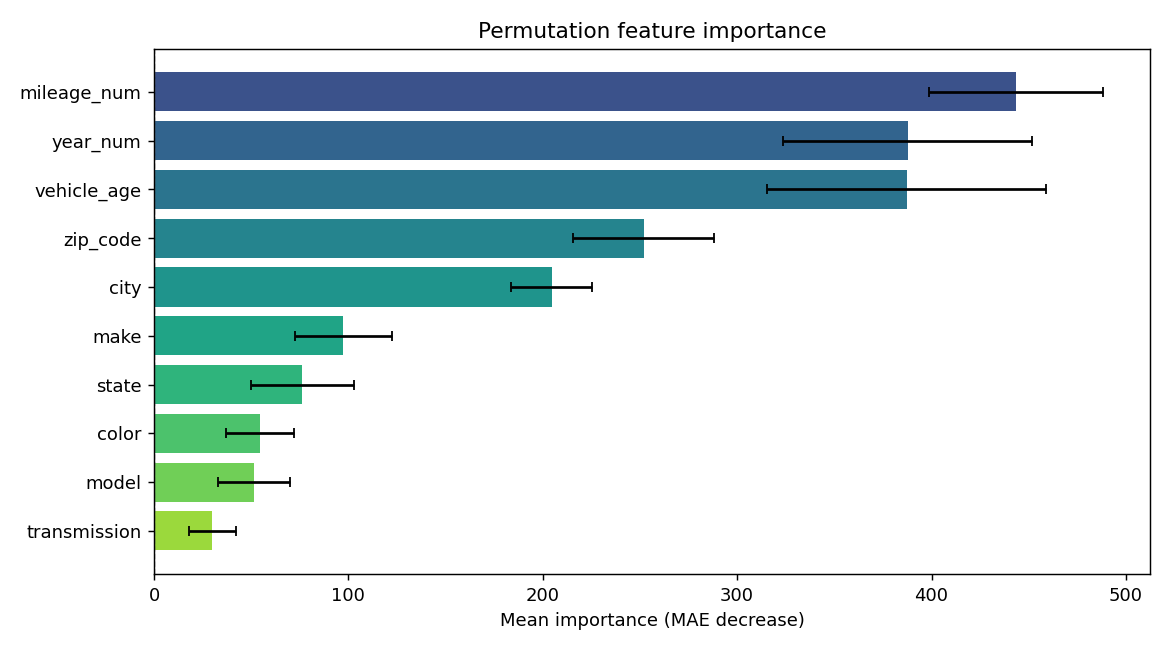

The table this chart was drawn from, first rows:
feature, importance, std
mileage_num, 443.6, 44.7
year_num, 387.7, 63.91
vehicle_age, 387.2, 71.9
zip_code, 251.9, 36.04
city, 204.6, 20.89
make, 97.31, 24.94
state, 76.35, 26.52
color, 54.43, 17.46
model, 51.47, 18.32
transmission, 30.03, 11.97
